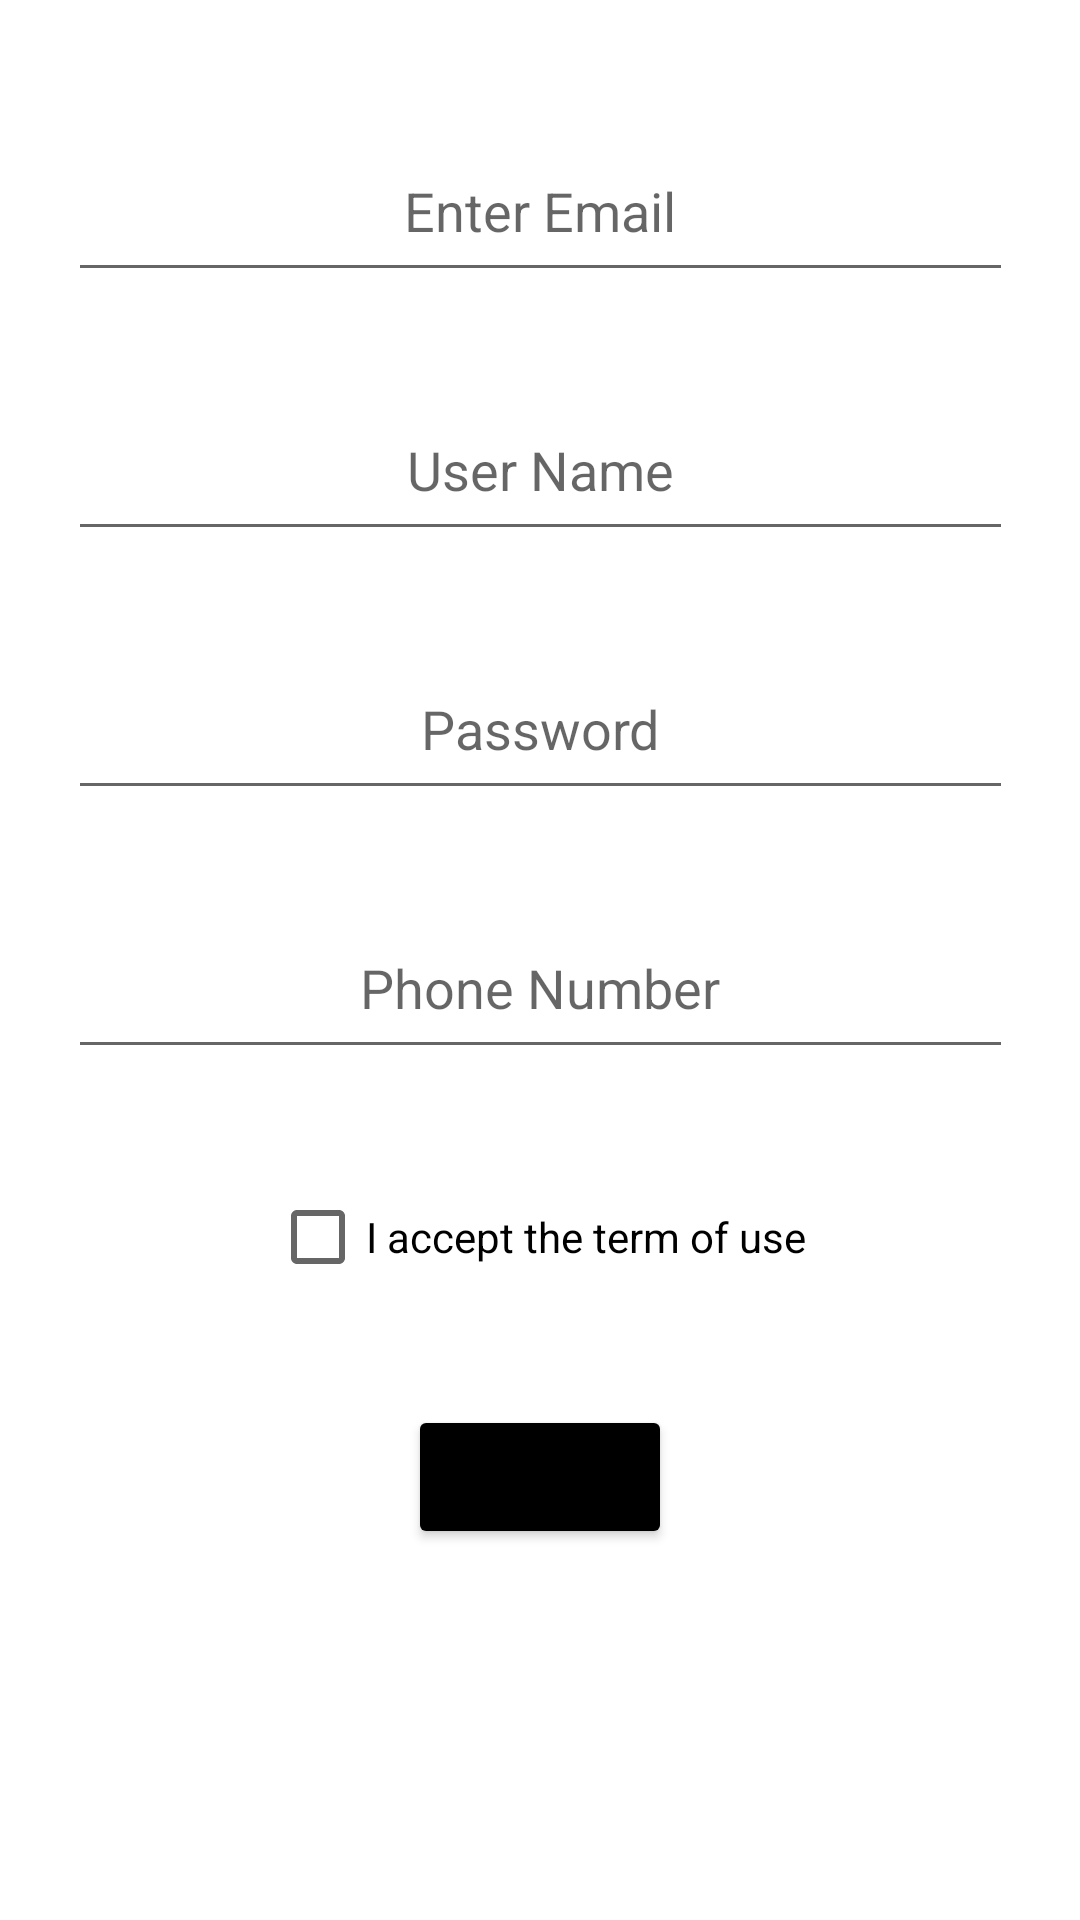

This screen was rendered from an Android layout file. Write that file and the resources it references.
<!-- AndroidManifest.xml: application theme Theme.Cal3 -->
<!-- res/layout/activity_register.xml -->
<?xml version="1.0" encoding="utf-8"?>
<androidx.constraintlayout.widget.ConstraintLayout xmlns:android="http://schemas.android.com/apk/res/android"
    xmlns:app="http://schemas.android.com/apk/res-auto"
    xmlns:tools="http://schemas.android.com/tools"
    android:layout_width="match_parent"
    android:layout_height="match_parent"
    tools:context=".register">

    <EditText
        android:id="@+id/email"
        android:layout_width="wrap_content"
        android:layout_height="wrap_content"
        android:layout_marginTop="43dp"
        android:ems="15"
        android:padding="15dp"
        android:hint="Enter Email"
        android:gravity="center"
        android:inputType="textEmailAddress"
        app:layout_constraintEnd_toEndOf="parent"
        app:layout_constraintStart_toStartOf="parent"
        app:layout_constraintTop_toTopOf="parent" />

    <EditText
        android:id="@+id/un"
        android:layout_width="wrap_content"
        android:layout_height="wrap_content"
        android:layout_marginTop="32dp"
        android:ems="15"
        android:inputType="textPersonName"
        android:hint="User Name"
        android:gravity="center"
        android:padding="15dp"
        app:layout_constraintEnd_toEndOf="parent"
        app:layout_constraintStart_toStartOf="parent"
        app:layout_constraintTop_toBottomOf="@+id/email" />

    <EditText
        android:id="@+id/ps"
        android:layout_width="wrap_content"
        android:layout_height="wrap_content"
        android:layout_marginTop="32dp"
        android:ems="15"
        android:padding="15dp"
        android:hint="Password"
        android:gravity="center"
        android:inputType="textPassword"
        app:layout_constraintEnd_toEndOf="parent"
        app:layout_constraintStart_toStartOf="parent"
        app:layout_constraintTop_toBottomOf="@+id/un" />

    <CheckBox
        android:id="@+id/checkBox"
        android:layout_width="wrap_content"
        android:layout_height="wrap_content"
        android:layout_marginTop="32dp"
        android:text="I accept the term of use"
        app:layout_constraintEnd_toEndOf="parent"
        app:layout_constraintHorizontal_bias="0.497"
        app:layout_constraintStart_toStartOf="parent"
        app:layout_constraintTop_toBottomOf="@+id/number" />

    <Button
        android:id="@+id/R"
        android:layout_width="wrap_content"
        android:layout_height="wrap_content"
        android:layout_marginTop="32dp"
        android:text="Register"
        android:backgroundTint="@color/black"
        app:layout_constraintEnd_toEndOf="parent"
        app:layout_constraintStart_toStartOf="parent"
        app:layout_constraintTop_toBottomOf="@+id/checkBox" />

    <EditText
        android:id="@+id/number"
        android:layout_width="wrap_content"
        android:layout_height="wrap_content"
        android:layout_marginTop="32dp"
        android:ems="15"
        android:gravity="center"
        android:hint="Phone Number"
        android:padding="15dp"
        android:inputType="phone"
        app:layout_constraintEnd_toEndOf="parent"
        app:layout_constraintStart_toStartOf="parent"
        app:layout_constraintTop_toBottomOf="@+id/ps" />

</androidx.constraintlayout.widget.ConstraintLayout>
<!-- resources referenced by this layout -->
<resources>
  <color name="black">#FF000000</color>
  <style name="Theme.Cal3" parent="Theme.MaterialComponents.DayNight.DarkActionBar">
          
          <item name="colorPrimary">@color/purple_500</item>
          <item name="colorPrimaryVariant">@color/purple_700</item>
          <item name="colorOnPrimary">@color/white</item>
          
          <item name="colorSecondary">@color/teal_200</item>
          <item name="colorSecondaryVariant">@color/teal_700</item>
          <item name="colorOnSecondary">@color/black</item>
          
          <item name="android:statusBarColor" tools:targetApi="l">?attr/colorPrimaryVariant</item>
          
      </style>
  <color name="purple_500">#FF6200EE</color>
  <color name="purple_700">#FF3700B3</color>
  <color name="white">#FFFFFFFF</color>
  <color name="teal_200">#FF03DAC5</color>
  <color name="teal_700">#FF018786</color>
</resources>
